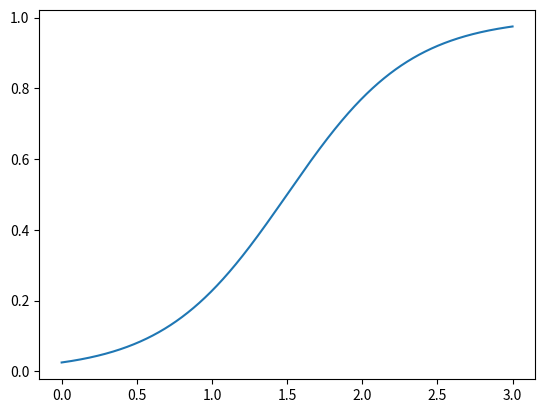
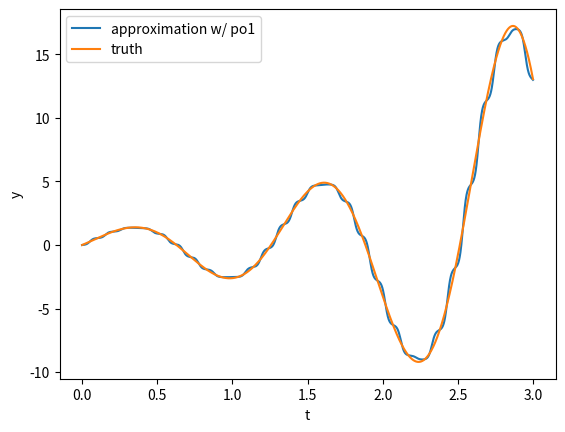
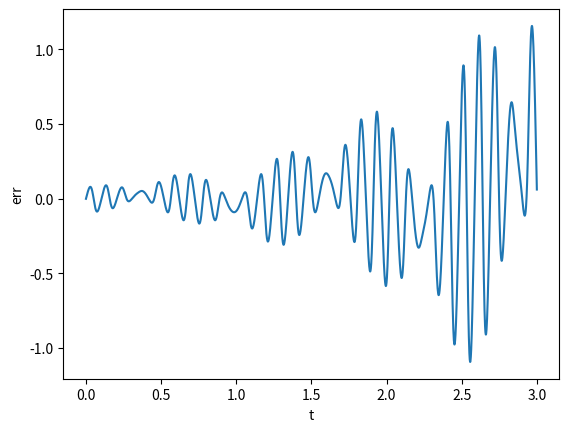
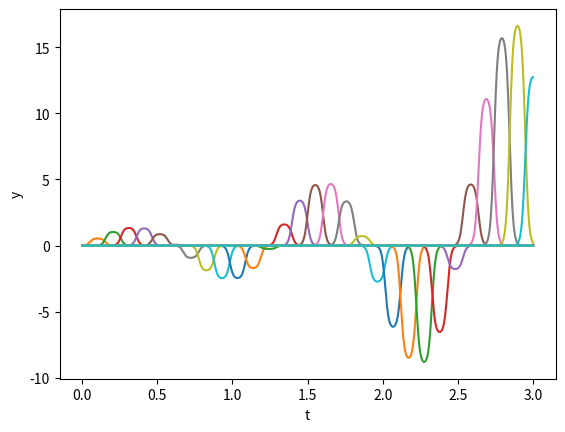

Here is the Python script that generated these plots, in order:
import numpy as np 
import pandas as pd 
import numpy.linalg as la 
import numpy.matlib
import matplotlib.pyplot as plt 
import warnings 
warnings.filterwarnings('ignore')

class UniversalApprox:
    def __init__(self, epsilon = 0.01, fun = None): 
        #epsilon is used to obtain the upper y value 
        self.epsilon = epsilon
        if fun == None: # have a default target function in the class
            self.fun = self.wiggles_fun
        else:
            self.fun = fun

    def wiggles_fun(self, t): #default target function
        r = np.sin(5*t)*np.exp(t)
        return r

    def sigmoid(self, x, a=1, b=0):
        # a increase => sigmoid slope increase
        # b increase => sigmoid moves to the left
        part2_1 = (x-b)/a #b is bias, and a is weight
        part2 = np.exp(-part2_1)
        s = 1/(1+part2)
        return s

    def solve_ab(self, x, y):
        #When constructing sigmoid, we need to solve a, b given x_pair, y_pair
        # solve a,b by matrix [a,b] = [A]^-1 * [x0,x1]
        l_0 = y[0]/(1-y[0])
        l_1 = y[1]/(1-y[1])
        A = np.array([[np.log(l_0), 1], [np.log(l_1), 1]])
        x_vec = np.array([x[0], x[1]])
        ab = np.linalg.inv(A) @ x_vec
        return ab #np.array([a,b])

    def find_nn_params(self, t_in, fun, j_ext = 10):
    ## want to generate all sigmoids params based on x and y
    ## for the neural network
    
    # 1. since the subtraction of 2 sigmoid functions results
    # in a bump function with tails. We want to extend the support
        t_ext = np.linspace(t_in[0]-t_in[j_ext], t_in[-1]+(t_in[j_ext] - t_in[0]), t_in.shape[0]+int(2*j_ext))
    # since the LHS and RHS extended j_ext number of points. the linspace num should plus 2*j_ext spaces
    # each space is consistent as before
    
    #2. find the sigmoid parameters
        delta = t_in[1] - t_in[0] #just a parameter for solving sigmoid
        n = t_ext.shape[0]
        ab_matrix = np.zeros([n,2]) #ab matrix: each row is [a,b]
        for idx, entry in enumerate(t_ext):
            x_pair = np.array([t_ext[idx], t_ext[idx] - delta/2])
            y_pair = np.array([1-(self.epsilon/2), 0.5])
            ab = self.solve_ab(x_pair, y_pair)
            ab_matrix[idx,:] = ab.flatten() #ab matrix: each row is [a,b]
        
    #3. find the actual samples  
        samples = fun(t_ext)
        return t_ext, samples, ab_matrix

            
    def approx_fun(self, t_in, fun, j_ext = 10, t_eval = None): 
        #t_eval: when we want to replace existing t_ext
        #After having all sigmoids, we now in process to create bumps
        
        #1. start
        t_ext, samples, ab_matrix = self.find_nn_params(t_in, fun, j_ext = 10)
        #1.1 replace t_ext
        if t_ext is not None:
            t_ext = t_eval
        
        #2. initial set up 
        # y be the approxmation from the sigmoids (sum(bumps))
        # y_total be a matrix where each row records the y_value of that bump function
        n = samples.shape[0]
        y = np.zeros(t_ext.shape[0])
        y_total = np.zeros([t_ext.shape[0],samples.shape[0]])
        

        
        for i in range(n-1): 
            s = samples[i]
            sig_a_1 = ab_matrix[i,0] #sigmoid(self, x, a, b)
            sig_b_1= ab_matrix[i,1]
            sig_a_2 = ab_matrix[i+1,0]
            sig_b_2 = ab_matrix[i+1,1]
            #original bump is obtained by subtracting 2 sigmoids
            original_bump = self.sigmoid(t_ext, sig_a_1, sig_b_1) - self.sigmoid(t_ext, sig_a_2, sig_b_2)
            bump = s * original_bump
            y_total[:,i] = bump
            y = y + bump
            
        return t_ext, y, y_total

if __name__ == "__main__":
    plotting = True
    eps = .025
    ## Step 1: instantiate your UniversalApprox Object
    ua = UniversalApprox(epsilon = eps)

    ### Step 2: Generate approximations with po1
    ## If you use my wiggles_fun, it has an exp, so don't go wild on your domain
    # need sample linspace for function approximation, and denser linspace for evaluation
    x_lim = 3
    t_space = np.linspace(0,x_lim,30)
    t_dense = np.linspace(0,x_lim,2500)

    ###2.a: check the a,b solve
    x_points = np.array([0,3])
    y_points = np.array([eps,1-eps])
    ab = ua.solve_ab(x_points,y_points)
    sigm = ua.sigmoid(t_dense,ab[0],ab[1])
    plt.figure(0)
    plt.plot(t_dense,sigm)

    t_eval, y_approx,y_incs  = ua.approx_fun(t_space,ua.wiggles_fun,t_eval = t_dense)
    y_truth = ua.fun(t_eval)
    y_err = y_truth - y_approx
    if plotting: 
        plt.figure(1)
        plt.plot(t_eval,y_approx,label = 'approximation w/ po1')
        plt.plot(t_eval,y_truth, label = 'truth')
        plt.legend()
        plt.xlabel('t')
        plt.ylabel('y')
        plt.figure(2)
        plt.plot(t_eval,y_err)
        plt.xlabel('t')
        plt.ylabel('err')
        plt.figure(3)
        for j in range(y_incs.shape[1]):
            plt.plot(t_eval,y_incs[:,j])
        plt.xlabel('t')
        plt.ylabel('y')